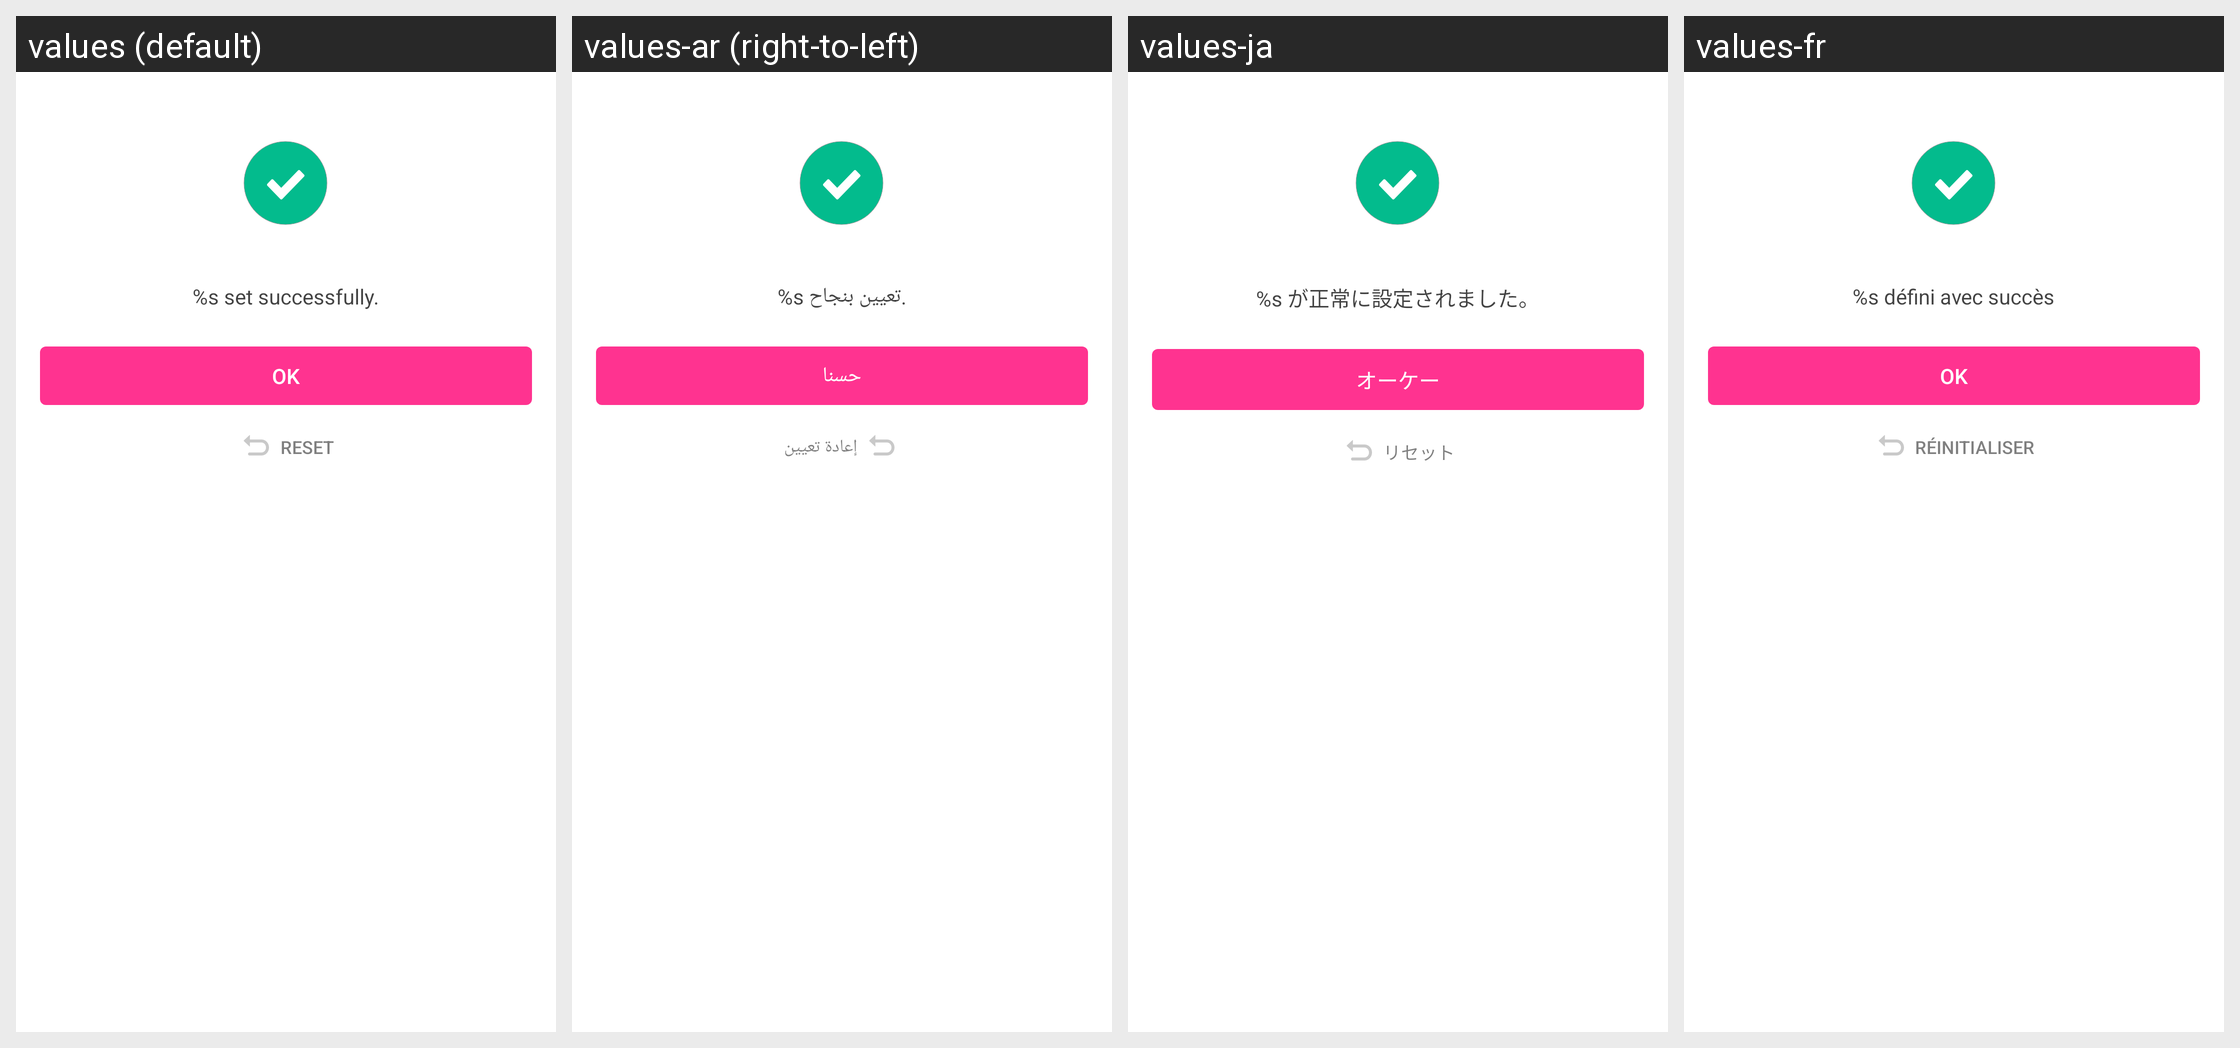

For this localized Android screen grid, give each drawn string resource with its value in every locale shown.
Android screen res/layout/dialog_modify_ringtone_success.xml rendered under 4 locales, left to right: values (default), values-ar (right-to-left), values-ja, values-fr. Device: Nexus 5 (rendered at 1080×1920; each locale shown at half size, 540×960, under a caption strip naming it); theme Theme.MaterialComponents.DayNight.NoActionBar.
Other locales in the repository, not shown: values-af, values-am, values-as, values-az, values-be, values-bg, values-bn, values-bn-rBD, values-bn-rIN, values-bs, values-ca, values-cs, values-da, values-de, values-el, values-en, values-en-rCA, values-en-rGB, values-en-rIN, values-en-rXC, values-es, values-es-rMX, values-es-rUS, values-et, values-eu, values-fa, values-fi, values-fil, values-fr-rCA, values-gl, values-gu, values-he, values-hi, values-hr, values-hu, values-hy, values-id, values-in, values-in-rID, values-is, values-it, values-iw, values-ka, values-kk, values-km, values-kn, values-kn-rIN, values-ko, values-ky, values-lo, values-lt, values-lv, values-mk, values-ml, values-ml-rIN, values-mn, values-mr, values-ms, values-my, values-nb, values-ne, values-nl, values-no, values-or, values-pa, values-pa-rIN, values-pl, values-pt, values-pt-rBR, values-pt-rPT, values-ro, values-ru, values-ru-rRU, values-si, values-sk, values-sl, values-sq, values-sr, values-sv, values-sw, values-ta, values-ta-rIN, values-te, values-te-rIN, values-th, values-th-rTH, values-tl, values-tl-rPH, values-tr, values-uk, values-ur, values-ur-rIN, values-uz, values-vi, values-zh, values-zh-rCN, values-zh-rHK, values-zh-rMO, values-zh-rTW, values-zu.
Strings drawn on this screen, with the default value and each locale's value (text and hints the layout hard-codes, and strings that could not be matched under every locale, appear in the picture but are not listed):

APKTOOL_RENAMED_0x7f120345
  values: %s set successfully.
  values-ar: %s تعيين بنجاح.
  values-ja: %s が正常に設定されました。
  values-fr: %s défini avec succès

APKTOOL_RENAMED_0x7f120331
  values: OK
  values-ar: حسنا
  values-ja: オーケー
  values-fr: OK

APKTOOL_RENAMED_0x7f12033a
  values: Reset
  values-ar: إعادة تعيين
  values-ja: リセット
  values-fr: Réinitialiser
